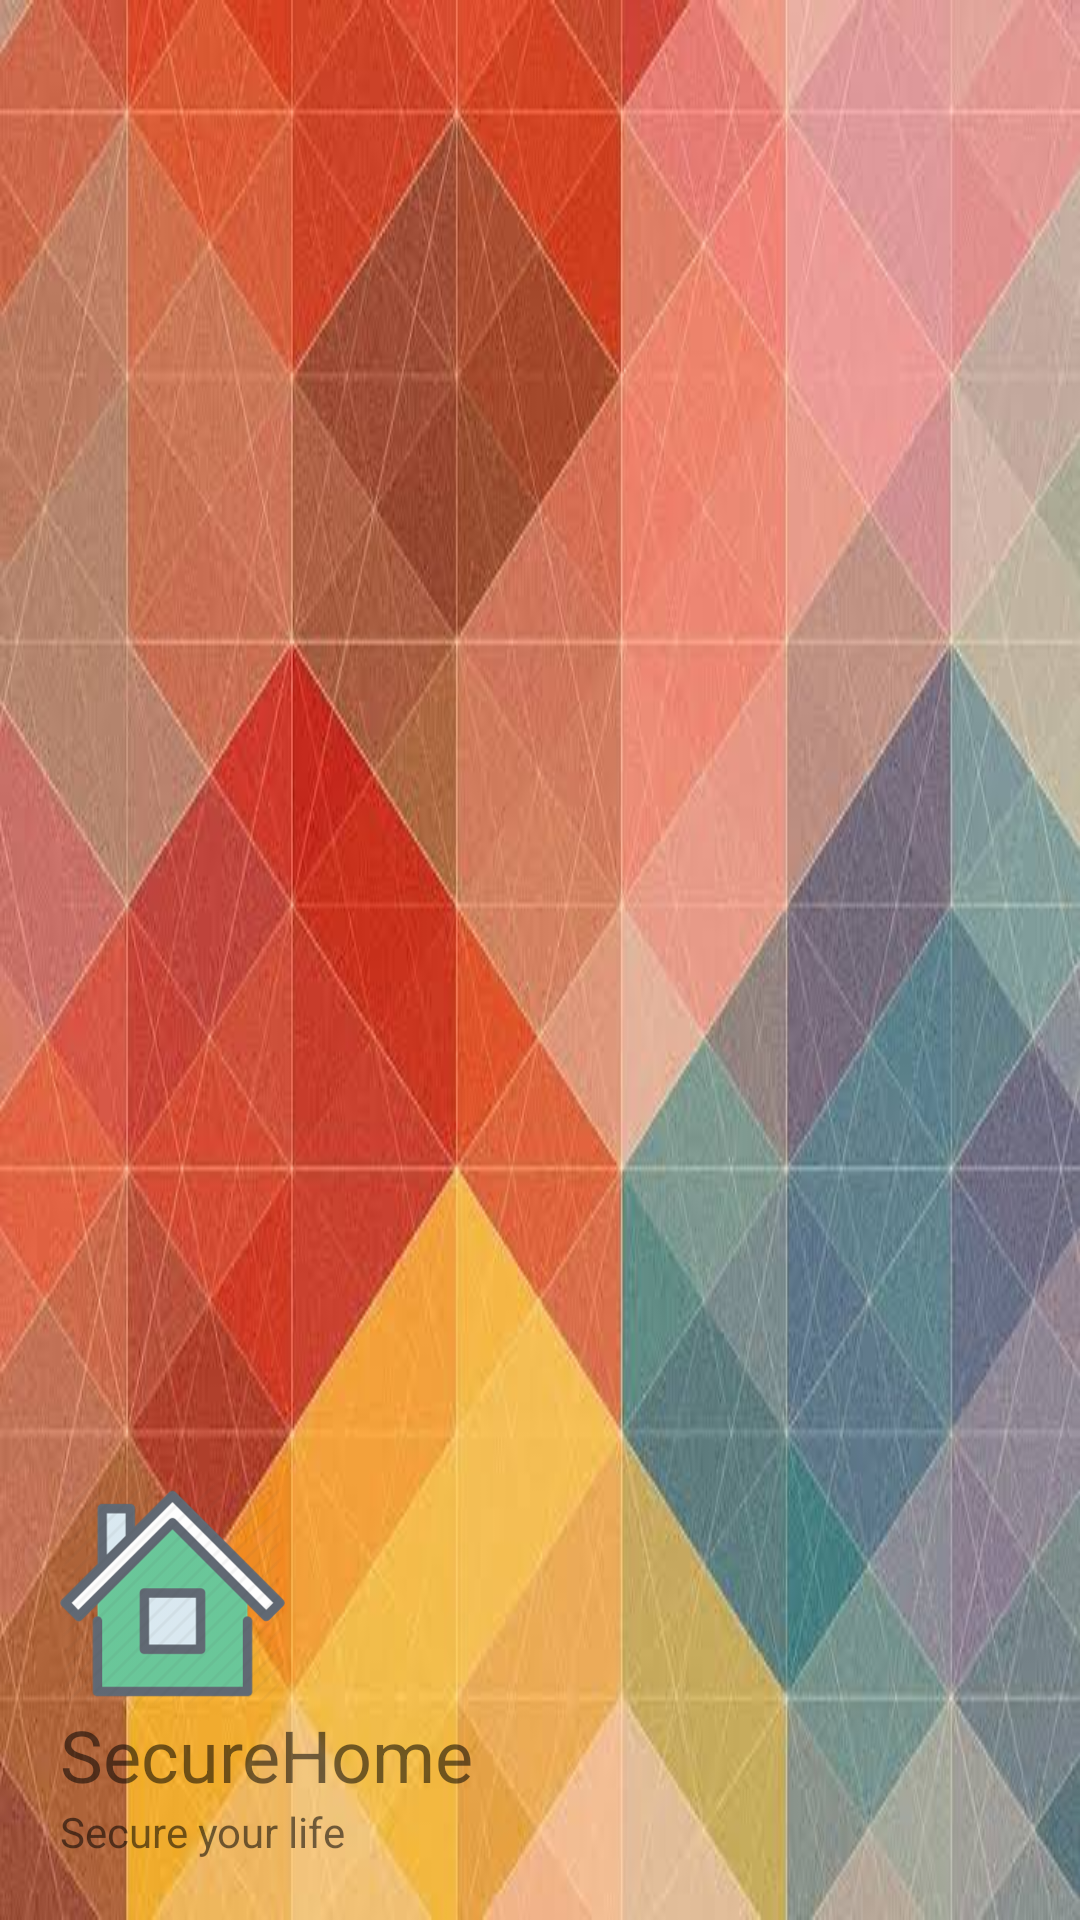

Write the Android layout XML for this screen, with the resource values it uses.
<!-- AndroidManifest.xml: fallback theme Theme.MaterialComponents.DayNight.NoActionBar -->
<!-- res/layout/drawer_header.xml -->
<?xml version="1.0" encoding="utf-8"?>
<LinearLayout xmlns:android="http://schemas.android.com/apk/res/android"
    xmlns:app="http://schemas.android.com/apk/res-auto"
    android:layout_width="match_parent"
    android:layout_height="200dp"
    android:background="@drawable/back2"
    android:gravity="bottom"
    android:orientation="vertical"
    android:padding="20dp">

    <ImageView
        android:layout_width="75dp"
        android:layout_height="75dp"
        android:src="@drawable/home" />

    <TextView
        android:layout_width="wrap_content"
        android:layout_height="wrap_content"
        android:text="SecureHome"
        android:textSize="24sp"
        app:fontFamily="@font/roboto_condensed_light" />

    <TextView
        android:layout_width="wrap_content"
        android:layout_height="wrap_content"
        android:text="Secure your life"
        android:textSize="14sp"
        app:fontFamily="@font/roboto_condensed_light" />


</LinearLayout>
<!-- resources referenced by this layout -->
<resources>
  <!-- drawable back2: jpeg bitmap (drawable-tvdpi, 33716 bytes) -->
  <!-- drawable home: png bitmap (drawable-hdpi, 6615 bytes) -->
</resources>
